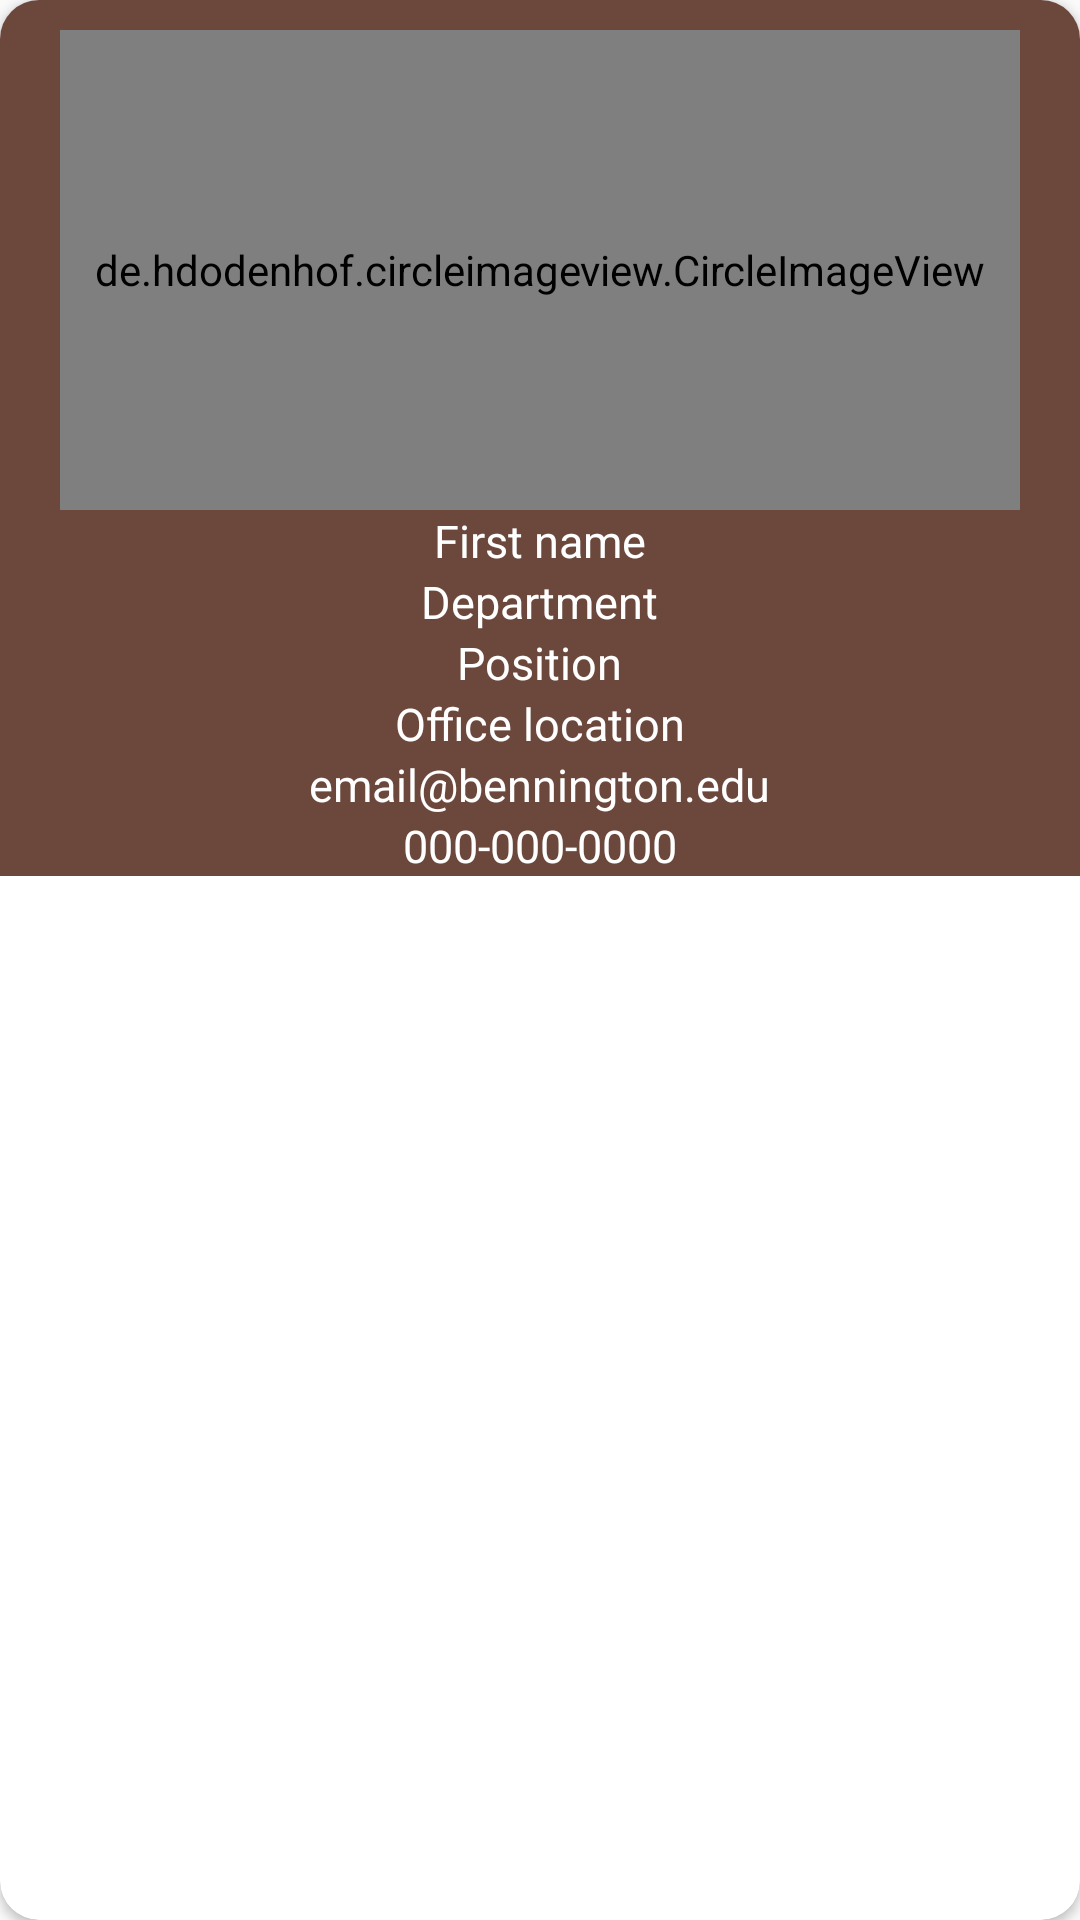

This screen was rendered from an Android layout file. Write that file and the resources it references.
<!-- AndroidManifest.xml: application theme Theme.BTON -->
<!-- res/layout/card_emp_reg.xml -->
<?xml version="1.0" encoding="utf-8"?>
<androidx.cardview.widget.CardView xmlns:android="http://schemas.android.com/apk/res/android"
    android:layout_width="match_parent"
    android:layout_height="wrap_content"
    xmlns:app="http://schemas.android.com/apk/res-auto"
    app:cardCornerRadius="13dp">
    <RelativeLayout
        android:layout_width="match_parent"
        android:background="@color/primary_light"
        android:layout_height="wrap_content">
        <de.hdodenhof.circleimageview.CircleImageView
            android:layout_width="match_parent"
            android:layout_height="160dp"
            android:scaleType="centerCrop"
            android:layout_marginTop="10dp"
            android:layout_marginHorizontal="20dp"
            android:id="@+id/cardRegImageView"/>
        
        <TextView
            android:id="@+id/cardRegFullName"
            android:layout_width="wrap_content"
            android:layout_height="wrap_content"
            android:layout_below="@+id/cardRegImageView"
            android:layout_centerHorizontal="true"
            android:text="First name"
            android:textColor="@color/white"
            android:textSize="15sp" />

        <TextView
            android:id="@+id/cardRegDepartment"
            android:layout_width="wrap_content"
            android:layout_height="wrap_content"
            android:layout_below="@+id/cardRegFullName"
            android:layout_centerHorizontal="true"
            android:text="Department"
            android:textColor="@color/white"
            android:textSize="15sp" />
        <TextView
            android:id="@+id/cardRegPosition"
            android:layout_width="wrap_content"
            android:layout_height="wrap_content"
            android:layout_below="@+id/cardRegDepartment"
            android:layout_centerHorizontal="true"
            android:text="Position"
            android:textColor="@color/white"
            android:textSize="15sp" />
        <TextView
            android:id="@+id/cardRegOffice"
            android:layout_width="wrap_content"
            android:layout_height="wrap_content"
            android:textSize="15sp"
            android:textColor="@color/white"
            android:layout_below="@+id/cardRegPosition"
            android:text="Office location"
            android:layout_centerHorizontal="true" />
        <TextView
            android:id="@+id/cardRegBennEmail"
            android:layout_width="wrap_content"
            android:layout_height="wrap_content"
            android:textSize="15sp"
            android:textColor="@color/white"
            android:layout_below="@+id/cardRegOffice"
            android:text="email@bennington.edu"
            android:layout_centerHorizontal="true" />
        <TextView
            android:id="@+id/cardRegPhone"
            android:layout_width="wrap_content"
            android:layout_height="wrap_content"
            android:textSize="15sp"
            android:textColor="@color/white"
            android:layout_below="@+id/cardRegBennEmail"
            android:text="000-000-0000"
            android:layout_centerHorizontal="true" />
    </RelativeLayout>

</androidx.cardview.widget.CardView>
<!-- resources referenced by this layout -->
<resources>
  <color name="primary_light">#6C483C</color>
  <color name="white">#FFFFFFFF</color>
  <style name="Theme.BTON" parent="Theme.AppCompat.Light.NoActionBar">
          
          <item name="colorPrimary">@color/purple_500</item>
          <item name="colorPrimaryVariant">@color/purple_700</item>
          <item name="colorOnPrimary">@color/white</item>
          
          <item name="colorSecondary">@color/teal_200</item>
          <item name="colorSecondaryVariant">@color/teal_700</item>
          <item name="colorOnSecondary">@color/black</item>
          
          <item name="android:statusBarColor" tools:targetApi="l">?attr/colorPrimaryVariant</item>
          
      </style>
  <color name="purple_500">#FF6200EE</color>
  <color name="purple_700">#FF3700B3</color>
  <color name="teal_200">#FF03DAC5</color>
  <color name="teal_700">#FF018786</color>
  <color name="black">#FF000000</color>
</resources>
